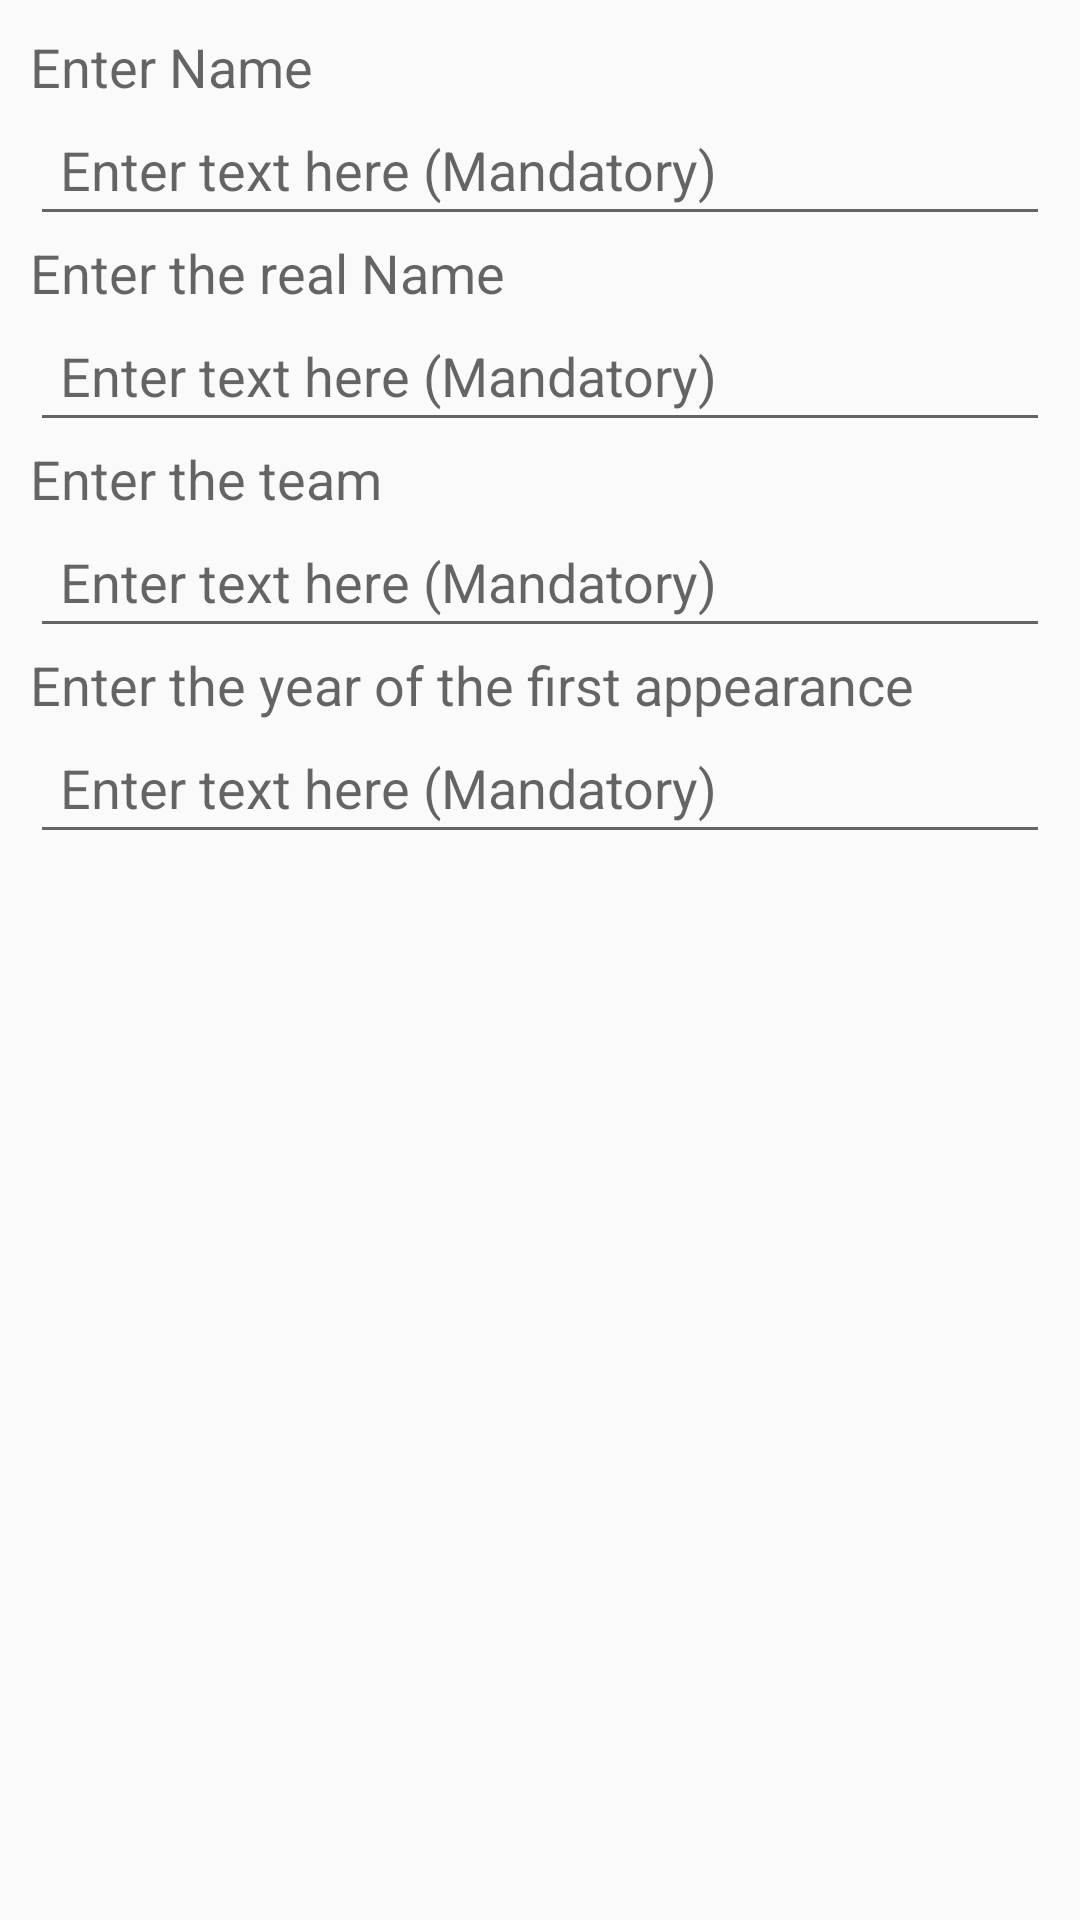

Android layout source for this screen:
<!-- AndroidManifest.xml: application theme AppTheme -->
<!-- res/layout/input_dialog.xml -->
<?xml version="1.0" encoding="utf-8"?>
<LinearLayout
    xmlns:android="http://schemas.android.com/apk/res/android"
    android:layout_width="match_parent"
    android:layout_height="wrap_content"
    android:orientation="vertical"
    android:padding="10dp">

    <TextView
        android:layout_width="wrap_content"
        android:layout_height="wrap_content"
        android:textAppearance="?android:attr/textAppearanceMedium"
        android:text="Enter Name"
        android:id="@+id/textView" />

    <EditText
        android:id="@+id/edittext"
        android:layout_width="fill_parent"
        android:layout_height="wrap_content"
        android:hint="Enter text here (Mandatory)"
        android:padding="10dp" />

    <TextView
        android:layout_width="wrap_content"
        android:layout_height="wrap_content"
        android:textAppearance="?android:attr/textAppearanceMedium"
        android:text="Enter the real Name"
        android:id="@+id/text2" />

    <EditText
        android:id="@+id/edit_realName"
        android:layout_width="fill_parent"
        android:layout_height="wrap_content"
        android:hint="Enter text here (Mandatory)"
        android:padding="10dp" />

    <TextView
        android:layout_width="wrap_content"
        android:layout_height="wrap_content"
        android:textAppearance="?android:attr/textAppearanceMedium"
        android:text="Enter the team"
        android:id="@+id/text3" />

    <EditText
        android:id="@+id/edit_team"
        android:layout_width="fill_parent"
        android:layout_height="wrap_content"
        android:hint="Enter text here (Mandatory)"
        android:padding="10dp" />

    <TextView
        android:layout_width="wrap_content"
        android:layout_height="wrap_content"
        android:textAppearance="?android:attr/textAppearanceMedium"
        android:text="Enter the year of the first appearance"
        android:id="@+id/text4" />

    <EditText
        android:id="@+id/edit_firstappearance"
        android:layout_width="fill_parent"
        android:layout_height="wrap_content"
        android:hint="Enter text here (Mandatory)"
        android:padding="10dp" />
</LinearLayout>
<!-- resources referenced by this layout -->
<resources>
  <style name="AppTheme" parent="Theme.AppCompat.Light.DarkActionBar">
          
          <item name="colorPrimary">@color/red</item>
          <item name="colorPrimaryDark">@color/white</item>
          <item name="colorAccent">@color/red</item>
      </style>
  <color name="red">#f01e22</color>
  <color name="white">#ffffff</color>
</resources>
